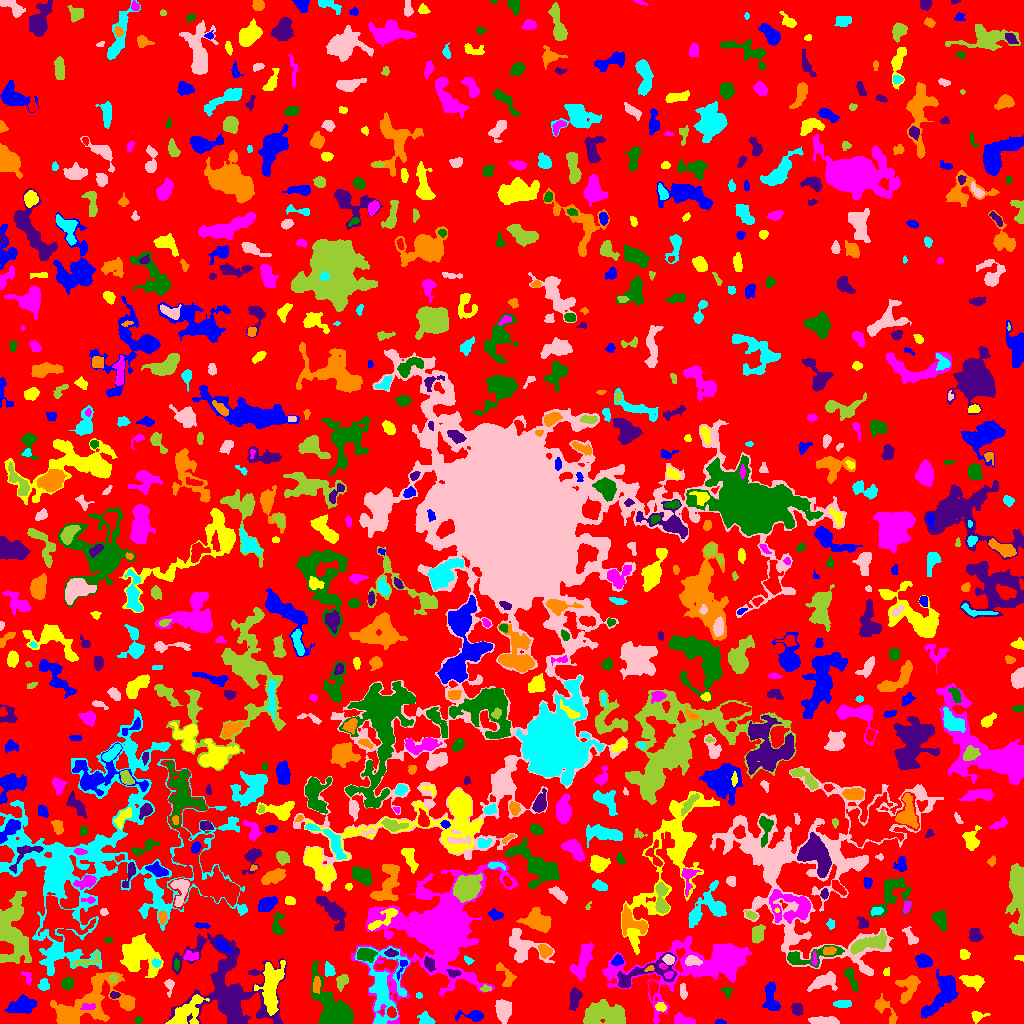

The data file committed next to this chart (first rows):
ID, X, Y, A, B, theta, total_flux, mu_max, mu_median, mu_mean, R_fwhm, R_e, R10, R90, x_start, x_end, y_start, y_end, area, greylevel
0, 499.7, 492.1, 301.8, 300.6, -0.08707, 1174177, 9.0, 1.0, 1.631, 77.18, 226.1, 86.66, 364.3, 0, 1023, 0, 1023, 719817, 1.631
1, 720.3, 1.275, 2.581, 1.161, -0.09028, 109.0, 5.0, 2.0, 2.137, 2.585, 2.111, 0.7979, 3.29, 715, 726, 0, 4, 51, 6.137
2, 977, 7.589, 2.849, 2.237, -0.1968, 168.0, 6.0, 1.0, 1.344, 2.585, 2.764, 0.9772, 4.652, 971, 990, 0, 12, 125, 5.344
3, 683.6, 3.32, 4.802, 2.224, -0.2444, 400.0, 5.0, 2.0, 2.26, 4.983, 3.949, 1.493, 6.129, 674, 695, 0, 11, 177, 6.26
4, 138.1, 3.5, 1.895, 1.533, 4.5841466823092386e-14, 80.0, 3.0, 1.0, 1.509, 2.877, 2.185, 0.7979, 3.432, 134, 142, 0, 7, 53, 6.509
5, 227.3, 36.9, 25.63, 20.18, -0.9194, 9337, 11.0, 3.0, 3.114, 10.01, 16.52, 5.997, 26.91, 164, 286, 0, 90, 2998, 7.114
6, 884.2, 14.95, 8.692, 3.166, -0.8899, 919.0, 10.0, 3.0, 3.618, 4.406, 4.82, 1.693, 7.939, 874, 897, 0, 30, 254, 6.618
7, 425.8, 3.396, 3.364, 2.624, -0.3772, 359.0, 7.0, 2.0, 2.393, 3.478, 3.192, 1.262, 5.441, 417, 435, 0, 12, 150, 6.393
8, 825.3, 2.094, 6.935, 1.74, -0.05317, 1607, 22.0, 6.0, 7.509, 4.146, 4.029, 1.493, 6.747, 808, 839, 0, 7, 214, 10.51
9, 590.5, 2.844, 2.529, 1.438, 0.07168, 147.0, 5.0, 2.0, 2.1, 2.932, 2.326, 0.7979, 3.827, 585, 596, 0, 7, 70, 9.1
10, 391.4, 10.98, 2.717, 2.074, -1.225, 318.0, 6.0, 3.0, 3.457, 4.549, 3.038, 1.262, 4.652, 387, 396, 6, 17, 92, 11.46
11, 473.5, 7.481, 6.255, 2.076, 0.08547, 235.0, 3.0, 1.0, 1.152, 4.549, 3.613, 1.493, 5.944, 455, 483, 2, 13, 204, 5.152
12, 660.6, 16.8, 2.554, 2.181, -0.4502, 228.0, 5.0, 2.0, 2.562, 3.568, 2.985, 1.128, 4.652, 655, 666, 12, 21, 89, 8.562
13, 87.91, 16.64, 3.787, 1.615, 0.1499, 204.0, 4.0, 2.0, 2.194, 4.618, 3.038, 1.262, 4.583, 80, 95, 14, 20, 93, 13.19
14, 332.4, 14.12, 15.47, 7.797, -1.007, 4574, 13.0, 4.0, 4.369, 8.273, 9.853, 3.742, 15.75, 311, 353, 0, 63, 1047, 7.369
15, 796.8, 14.33, 3.131, 2.607, -1.117, 243.0, 4.0, 2.0, 1.855, 4.853, 3.568, 1.382, 5.726, 791, 802, 8, 20, 131, 5.855
16, 82.38, 14.68, 22.34, 8.855, 0.4233, 8700, 26.0, 3.0, 5.482, 7.485, 9.305, 3.338, 18.77, 50, 135, 0, 51, 1587, 9.482
17, 841.9, 19.55, 4.301, 1.839, 0.02245, 219.0, 3.0, 2.0, 1.672, 4.72, 3.656, 1.493, 5.726, 833, 851, 16, 23, 131, 6.672
18, 503.5, 13.65, 5.151, 3.782, -1.363, 1154, 8.0, 4.0, 3.652, 7.247, 5.67, 2.185, 8.722, 495, 511, 0, 24, 316, 7.652
19, 606.5, 9.465, 10.01, 5.318, -0.3024, 2647, 8.0, 3.0, 3.651, 10.4, 8.311, 3.29, 13.24, 583, 625, 0, 24, 725, 6.651
20, 747, 26.05, 4.948, 2.771, -0.7894, 430.0, 5.0, 2.0, 2.59, 4.652, 4.222, 1.693, 6.604, 739, 755, 16, 33, 166, 5.59
21, 22.33, 18.31, 6.807, 3.758, 0.201, 1792, 10.0, 4.0, 4.595, 7.569, 6.155, 2.394, 9.69, 4, 36, 10, 29, 390, 9.595
22, 184.2, 9.673, 10.92, 4.66, 0.6981, 1871, 16.0, 3.0, 3.433, 3.29, 6.628, 2.185, 11.13, 165, 209, 0, 29, 545, 10.43
23, 439.6, 91.74, 20.85, 16.04, 0.7423, 80400, 144.0, 4.0, 13, 9.541, 11.95, 4.297, 32.22, 351, 518, 0, 163, 6185, 16
24, 727, 32.67, 2.568, 2.142, -0.1952, 189.0, 7.0, 2.0, 2.148, 2.459, 2.394, 0.7979, 4.029, 721, 732, 25, 36, 88, 6.148
25, 114.2, 28.58, 2.227, 1.69, 0.1034, 217.0, 8.0, 3.0, 3.338, 2.877, 2.326, 0.7979, 3.785, 110, 120, 25, 32, 65, 10.34
26, 316.4, 38.33, 4.188, 1.808, 1.478, 506.0, 8.0, 4.0, 4.288, 4.918, 3.568, 1.382, 5.382, 313, 320, 30, 47, 118, 10.29
27, 418.6, 28.31, 1.605, 1.299, -0.3391, 42.0, 2.0, 1.0, 1.05, 3.09, 1.784, 0.7979, 2.821, 416, 422, 25, 31, 40, 6.05
28, 683.1, 31.68, 3.988, 1.734, -1.448, 322.0, 7.0, 3.0, 3.157, 3.192, 3.29, 1.262, 5.078, 680, 687, 24, 40, 102, 7.157
29, 341.8, 42.45, 3.653, 2.635, 1.147, 393.0, 6.0, 2.5, 2.586, 4.918, 3.909, 1.493, 5.997, 336, 348, 32, 49, 152, 6.586
30, 355.6, 27.44, 2.558, 2.108, 1.314, 220.0, 5.0, 2.0, 2.245, 3.742, 2.985, 1.128, 4.618, 351, 360, 22, 33, 98, 6.245
31, 771.5, 24.92, 8.749, 3.142, -1.435, 415.0, 5.0, 1.0, 1.301, 4.583, 4.652, 1.954, 7.756, 762, 780, 13, 41, 319, 5.301
32, 271, 37.89, 12.88, 4.764, 1.462, 2920, 10.0, 3.0, 3.768, 9.15, 8.253, 3.241, 13.34, 254, 285, 8, 63, 775, 9.768
33, 707.7, 60.88, 35.14, 11, 0.2032, 21147, 53.0, 4.0, 7.544, 7.334, 11.35, 3.785, 25.12, 602, 751, 0, 87, 2803, 9.544
34, 851.4, 44.56, 6.854, 1.736, -1.188, 228.0, 3.0, 1.0, 1.26, 4.652, 4.146, 1.596, 6.482, 844, 858, 32, 56, 181, 6.26
35, 575, 26.57, 4.837, 2.723, 1.367, 897.0, 11.0, 3.0, 4.153, 4.478, 4.146, 1.596, 6.979, 569, 582, 13, 36, 216, 7.153
36, 908.5, 37, 6.964, 4.865, 1.182, 1031, 7.0, 2.0, 2.809, 5.809, 5.944, 2.257, 9.474, 895, 920, 20, 48, 367, 6.809
37, 43.75, 38.68, 2.893, 2.471, 1.385, 437.0, 6.0, 4.0, 3.735, 5.078, 3.478, 1.493, 5.232, 37, 49, 33, 45, 117, 8.735
38, 168.9, 37.65, 4.409, 1.903, -1.514, 95.0, 3.0, 1.0, 0.8796, 2.706, 2.706, 1.128, 4.406, 164, 174, 26, 44, 108, 4.88
39, 485.3, 34.64, 2.561, 1.246, 0.06709, 104.0, 4.0, 1.0, 1.6, 3.141, 2.111, 0.7979, 3.478, 480, 491, 32, 39, 65, 8.6
40, 652.7, 35.85, 3.696, 2.197, 1.567, 654.0, 11.0, 4.0, 5.031, 4.029, 3.385, 1.262, 5.499, 648, 658, 23, 43, 130, 10.03
41, 943.1, 30.12, 12.57, 5.584, 0.9866, 1967, 7.0, 2.0, 2.717, 7.959, 8.137, 3.09, 13.11, 921, 958, 6, 54, 724, 6.717
42, 973.1, 42.23, 5.547, 3.107, -0.2431, 1111, 9.0, 4.0, 4.323, 6.103, 5.171, 2.034, 7.899, 959, 984, 32, 48, 257, 8.323
43, 668.6, 48.61, 2.333, 1.673, 0.38, 121.0, 4.0, 2.0, 1.952, 3.613, 2.523, 0.9772, 3.909, 664, 673, 45, 52, 62, 9.952
44, 67.11, 40.13, 2.524, 2.478, 1.541, 238.0, 5.0, 1.0, 1.7, 3.613, 3.192, 1.128, 5.109, 61, 73, 33, 46, 140, 6.7
45, 453.5, 50.37, 3.544, 1.754, -0.1791, 210.0, 4.0, 2.0, 2.283, 4.687, 3.192, 1.262, 4.687, 446, 461, 46, 54, 92, 11.28
46, 505.8, 48.21, 7.449, 3.208, -1.017, 403.0, 4.0, 2.0, 1.857, 6.433, 4.754, 1.784, 7.421, 496, 516, 37, 61, 217, 5.857
47, 329, 53.29, 3.164, 2.153, -1.279, 462.0, 8.0, 4.0, 3.696, 4.478, 3.29, 1.262, 5.202, 325, 335, 47, 62, 125, 8.696
48, 822.4, 41.61, 7.084, 3.556, 0.2963, 1154, 9.0, 3.0, 3.486, 5.382, 5.441, 2.111, 8.921, 807, 837, 32, 52, 331, 7.486
49, 113.3, 45.22, 2.342, 1.912, 0.41, 175.0, 5.0, 2.0, 2.431, 3.141, 2.585, 0.9772, 4.068, 109, 118, 40, 49, 72, 9.431
50, 1000, 51.77, 4.24, 2.677, 0.1188, 301.0, 3.0, 1.0, 1.374, 5.109, 4.029, 1.784, 6.676, 990, 1010, 45, 58, 219, 5.374
51, 401.7, 57.24, 5.713, 1.69, 1.215, 180.0, 4.0, 2.0, 2.0, 4.146, 2.821, 1.128, 4.583, 396, 407, 43, 63, 90, 10.0
52, 886.5, 51.51, 2.316, 1.478, 1.51, 80.0, 2.0, 2.0, 1.538, 3.909, 2.459, 0.9772, 3.523, 883, 889, 48, 56, 52, 7.538
53, 27.3, 46.03, 3.783, 2.126, -1.016, 117.0, 2.0, 1.0, 1.3, 5.046, 3.038, 1.262, 4.652, 21, 31, 38, 52, 90, 5.3
54, 176.7, 59.12, 2.789, 1.165, 1.542, 109.0, 4.0, 1.0, 1.758, 3.038, 2.111, 0.7979, 3.656, 174, 179, 53, 65, 62, 9.758
55, 639.8, 48.29, 18.98, 5.433, 0.3105, 1252, 9.0, 2.0, 2.122, 4.146, 6.628, 2.257, 11.42, 617, 676, 36, 71, 590, 8.122
56, 650.1, 54.9, 2.276, 1.268, 0.4227, 82.0, 5.0, 2.0, 1.745, 1.954, 1.871, 0.5642, 3.038, 644, 654, 52, 58, 47, 10.74
57, 156.3, 60.75, 2.292, 1.998, -0.3613, 215.0, 6.0, 3.0, 2.945, 3.613, 2.585, 0.9772, 4.107, 151, 161, 56, 65, 73, 10.95
58, 668.6, 63.78, 2.848, 2.278, -0.3615, 432.0, 8.0, 4.0, 4.154, 4.478, 3.338, 1.262, 5.078, 662, 674, 59, 69, 104, 11.15
59, 86.84, 62.31, 8.317, 2.264, 0.2242, 326.0, 4.0, 2.0, 2.05, 6.024, 4.107, 1.596, 6.283, 72, 100, 58, 71, 159, 7.05
... 806 more rows
